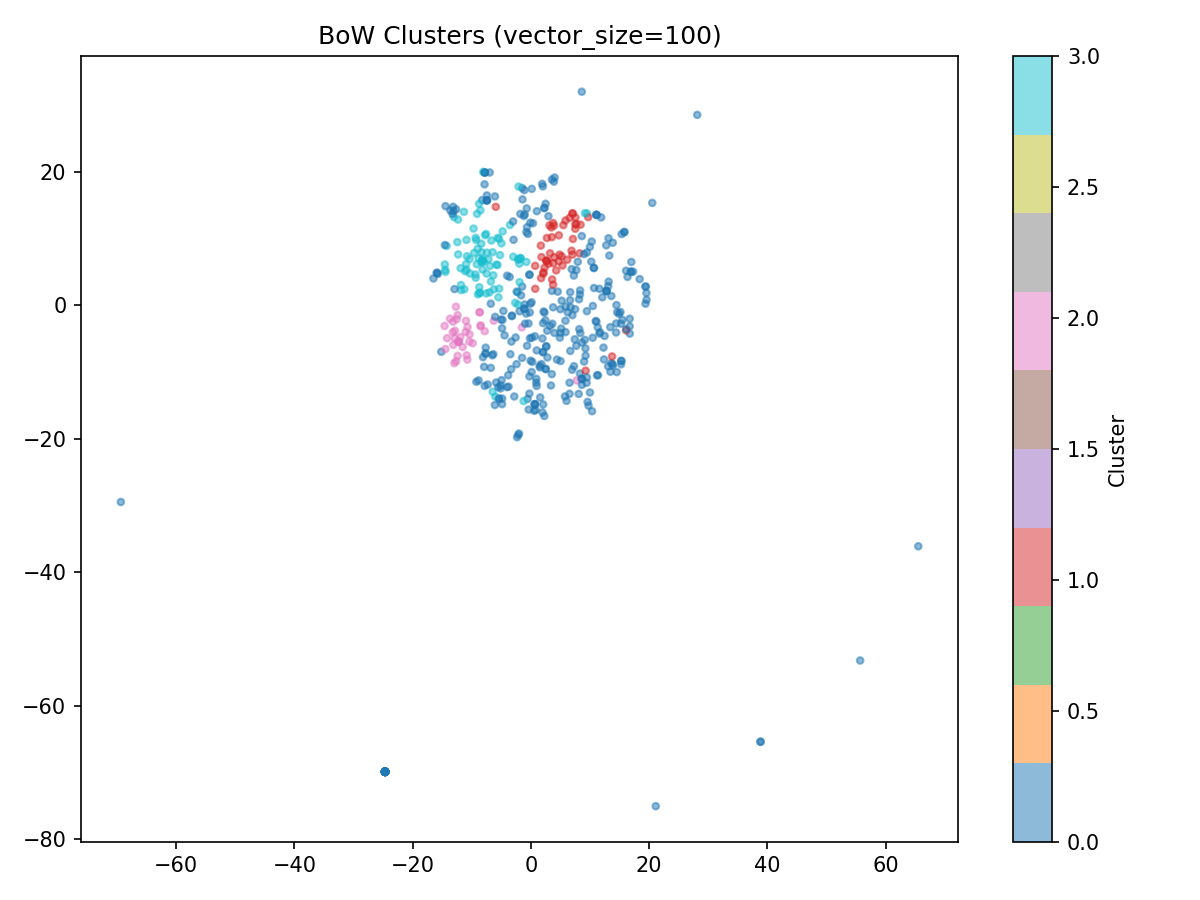

Values plotted in this chart, from the file beside it:
post_text, cluster
rUSC Monthly BuySell Housing Carpool and…, 2
USC PIBBS PhD Fall 2026, 3
Does ZHS have study rooms, 0
Making friends at usc, 3
How to get to Irvine via Public Transpor…, 0
what dorms do you guys recc, 0
Bike air pump on campus, 0
be so fr guys, 0
Sc outfitters, 0
New Food truck ideathough, 1
Friends, 1
Can you imagine, 0
Anyone at roski I can chat with, 0
stolen scooter, 0
Pickup SoccerBaseball, 2
Learn Python, 0
Why is there no NCAA Mens Cross Country …, 0
MoltBot designer, 0
usc transfer app coming up, 3
Maybe its kinda late but would anyone be…, 0
What the actual fuck is this USC, 3
Housing Situation Fall, 2
Max my last semester, 0
SAM DARNOLD IS THE FIRST USC QB TO WIN A…, 3
Will I get rejected from a PDP if I have…, 0
Transfer app LOR, 1
Looking for everyones favorite dispensar…, 0
USC PreMed Academy, 3
East Asian Orchestra looking for musicia…, 0
CSS after first year, 0
Tire Shop Taqueria Closing Time, 0
USC Keck school of medicine housing, 2
How Likely is it to Have Another Roommat…, 0
on campus places to study on weekends, 0
W 30th Street noise, 0
USC Winter Olympians 2026, 3
Whats TCCs The Consulting Clubs acceptan…, 0
Looking for people interested in going c…, 0
Gateway best view, 0
Cost of attendance is brutal and idk wha…, 0
How do i book a room at JFF, 0
Bangs in Exposition Park, 0
Career fair, 0
Did anyone get an accurate estimated cos…, 0
How long does advisor Leon Johnson usual…, 0
Merit Scholarships, 0
Anyone know of where to find Parties, 0
ChatGPT Codex, 0
hopeless spittle, 0
1 bed  studio, 0
Marshall internal transfer grades, 1
Would students studying Construction Man…, 0
placing a bounty on dubai chocolate chew…, 0
Is USC worth it, 3
Why do Marshall students get a badish re…, 0
Coffee shops or restaurants near Galen C…, 0
is the trojan network really just for ma…, 0
Anyone up for a Palentines Day, 0
Where do you store money for clubs, 0
Can I add on a double major if its from …, 3
... 439 more rows
